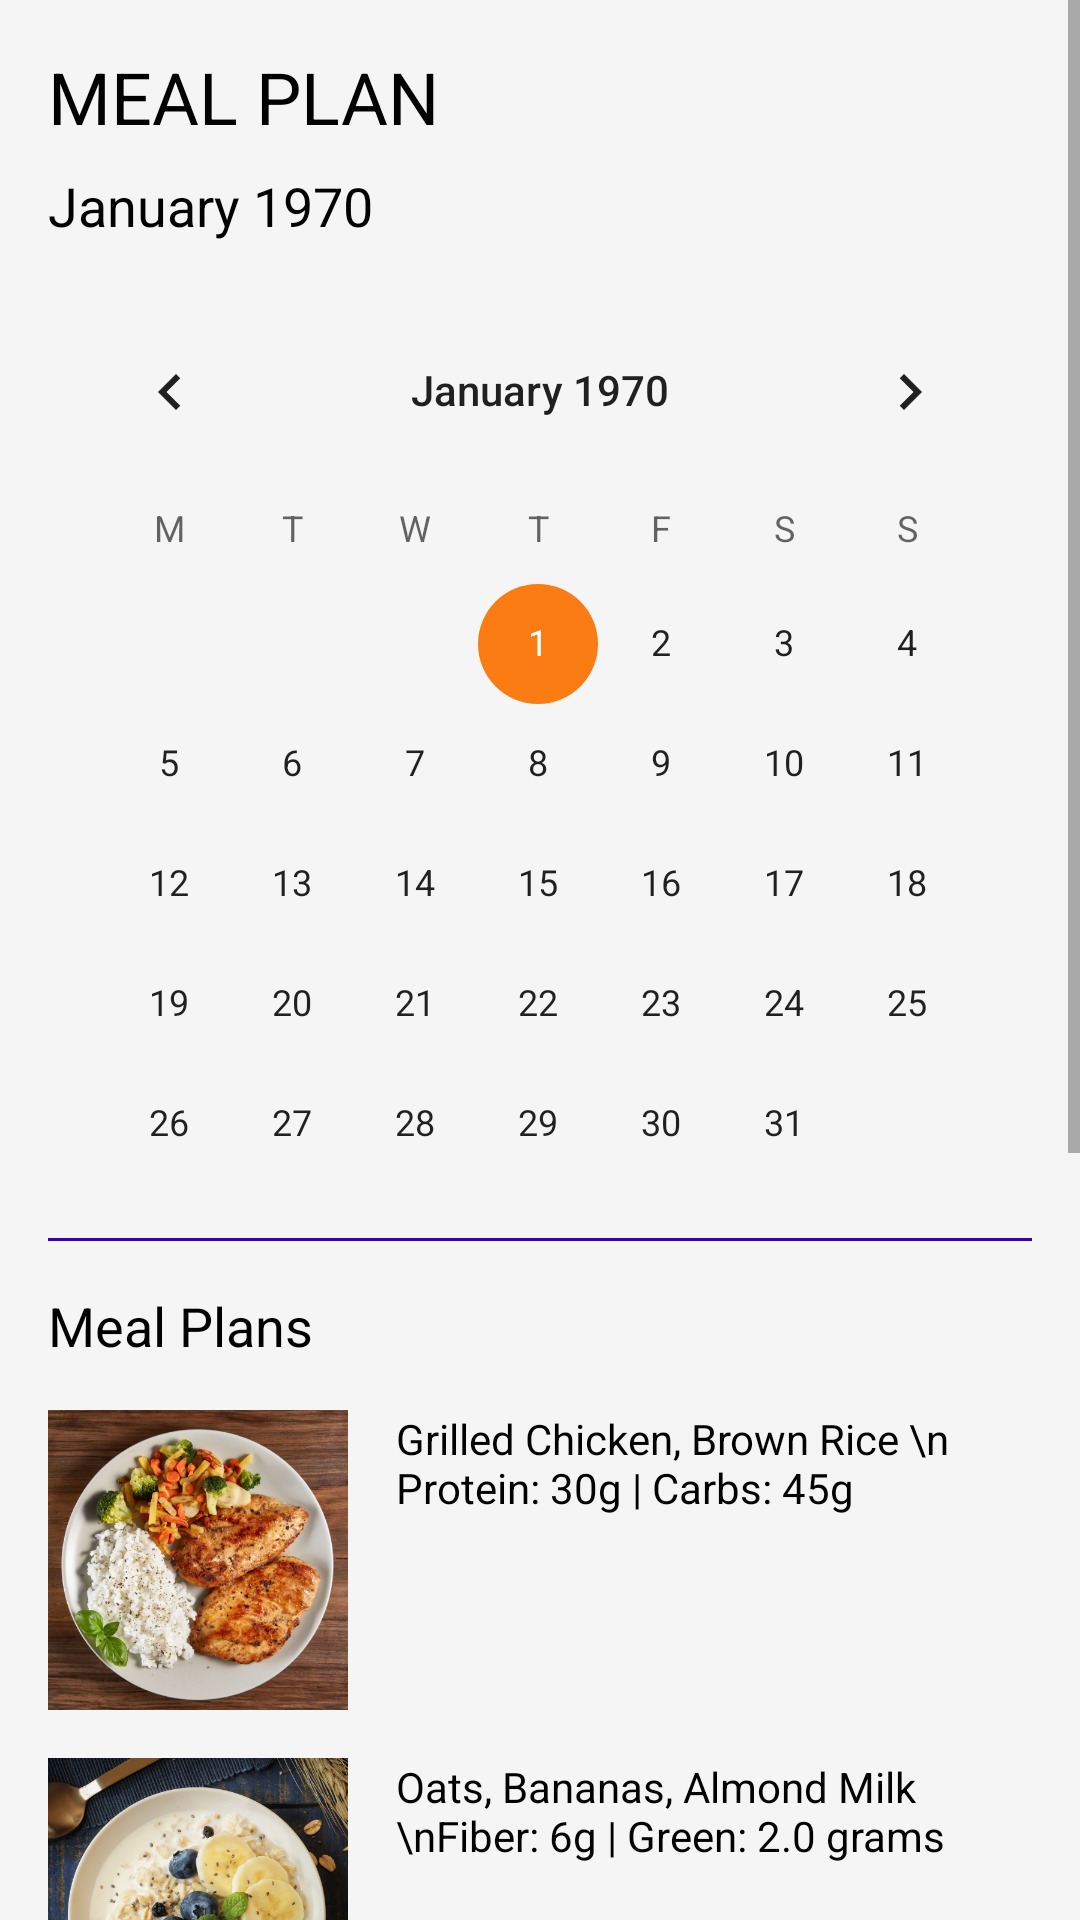

The Android layout XML behind this screen, and the referenced resources:
<!-- AndroidManifest.xml: application theme Theme.FitNest -->
<!-- res/layout/fragment_meal_plan.xml -->
<?xml version="1.0" encoding="utf-8"?>
<ScrollView xmlns:android="http://schemas.android.com/apk/res/android"
    android:layout_width="match_parent"
    android:layout_height="match_parent"
    android:fillViewport="true"
    android:background="@color/backgroundColor">

    <LinearLayout
        android:layout_width="match_parent"
        android:layout_height="wrap_content"
        android:background="@color/backgroundpage"
        android:backgroundTint="@color/backgroundpage"
        android:orientation="vertical"
        android:padding="16dp">

        
        <TextView
            android:id="@+id/titleText"
            android:layout_width="wrap_content"
            android:layout_height="wrap_content"
            android:layout_marginBottom="8dp"
            android:text="MEAL PLAN"
            android:textColor="@android:color/black"
            android:textSize="24sp" />

        
        <TextView
            android:id="@+id/dateText"
            android:layout_width="wrap_content"
            android:layout_height="wrap_content"
            android:layout_marginBottom="16dp"
            android:text="January 1970"
            android:textColor="@android:color/black"
            android:textSize="18sp" />

        
        <CalendarView
            android:id="@+id/calendarView"
            android:layout_width="match_parent"
            android:layout_height="300dp"
            android:layout_marginBottom="16dp"
            android:firstDayOfWeek="2"
            android:maxDate="12/31/2100" />

        
        <View
            android:layout_width="match_parent"
            android:layout_height="1dp"
            android:layout_marginBottom="16dp"
            android:background="@color/secondaryColor" />

        
        <TextView
            android:id="@+id/mealPlansText"
            android:layout_width="wrap_content"
            android:layout_height="wrap_content"
            android:layout_marginBottom="16dp"
            android:text="Meal Plans"
            android:textColor="@android:color/black"
            android:textSize="18sp" />

        
        <LinearLayout
            android:layout_width="match_parent"
            android:layout_height="wrap_content"
            android:layout_marginBottom="16dp"
            android:orientation="horizontal">

            <ImageView
                android:id="@+id/mealPlan1Image"
                android:layout_width="100dp"
                android:layout_height="100dp"
                android:layout_marginEnd="16dp"
                android:contentDescription="Meal Plan 1"
                android:scaleType="centerCrop"
                android:src="@drawable/greenchicken" />

            <TextView
                android:id="@+id/mealPlan1Text"
                android:layout_width="0dp"
                android:layout_height="wrap_content"
                android:layout_weight="1"
                android:text="Grilled Chicken, Brown Rice \n Protein: 30g | Carbs: 45g"
                android:textColor="@android:color/black"
                android:textSize="14sp" />
        </LinearLayout>

        
        <LinearLayout
            android:layout_width="match_parent"
            android:layout_height="wrap_content"
            android:layout_marginBottom="16dp"
            android:orientation="horizontal">

            <ImageView
                android:id="@+id/mealPlan2Image"
                android:layout_width="100dp"
                android:layout_height="100dp"
                android:layout_marginEnd="16dp"
                android:contentDescription="Meal Plan 2"
                android:scaleType="centerCrop"
                android:src="@drawable/oatsbananas" />

            <TextView
                android:id="@+id/mealPlan2Text"
                android:layout_width="0dp"
                android:layout_height="wrap_content"
                android:layout_weight="1"
                android:text="Oats, Bananas, Almond Milk \nFiber: 6g | Green: 2.0 grams"
                android:textColor="@android:color/black"
                android:textSize="14sp" />
        </LinearLayout>

        
        <LinearLayout
            android:layout_width="match_parent"
            android:layout_height="wrap_content"
            android:layout_marginBottom="16dp"
            android:orientation="horizontal">

            <ImageView
                android:id="@+id/mealPlan3Image"
                android:layout_width="100dp"
                android:layout_height="100dp"
                android:layout_marginEnd="16dp"
                android:contentDescription="Meal Plan 3"
                android:scaleType="centerCrop"
                android:src="@drawable/salmonquinoaavocado" />

            <TextView
                android:id="@+id/mealPlan3Text"
                android:layout_width="0dp"
                android:layout_height="wrap_content"
                android:layout_weight="1"
                android:text="Salmon, Quinoa, Avocado \nOmega-3: High | Fiber: 4.5g"
                android:textColor="@android:color/black"
                android:textSize="14sp" />
        </LinearLayout>

        <LinearLayout
            android:layout_width="match_parent"
            android:layout_height="wrap_content"
            android:layout_marginBottom="16dp"
            android:orientation="horizontal">

            <ImageView
                android:id="@+id/mealPlan4Image"
                android:layout_width="100dp"
                android:layout_height="100dp"
                android:layout_marginEnd="16dp"
                android:contentDescription="Meal Plan 4"
                android:scaleType="centerCrop"
                android:src="@drawable/greekyogurtberrieshoney" />

            <TextView
                android:id="@+id/mealPlan4Text"
                android:layout_width="0dp"
                android:layout_height="wrap_content"
                android:layout_weight="1"
                android:text="Greek Yogurt, Berries, Honey \nProbiotic: Yes | Green: 1.2 grams"
                android:textColor="@android:color/black"
                android:textSize="14sp" />
        </LinearLayout>

        <LinearLayout
            android:layout_width="match_parent"
            android:layout_height="wrap_content"
            android:layout_marginBottom="16dp"
            android:orientation="horizontal">

            <ImageView
                android:id="@+id/mealPlan5Image"
                android:layout_width="100dp"
                android:layout_height="100dp"
                android:layout_marginEnd="16dp"
                android:contentDescription="Meal Plan 5"
                android:scaleType="centerCrop"
                android:src="@drawable/boiled_eggswholewheattoast" />

            <TextView
                android:id="@+id/mealPlan5Text"
                android:layout_width="0dp"
                android:layout_height="wrap_content"
                android:layout_weight="1"
                android:text=" Boiled Eggs, Whole Wheat Toast \nProtein: 15g | Carbs: 20g"
                android:textColor="@android:color/black"
                android:textSize="14sp" />
        </LinearLayout>

        
        

    </LinearLayout>
</ScrollView>
<!-- resources referenced by this layout -->
<resources>
  <color name="backgroundColor">#FFFFFF</color>
  <color name="backgroundpage">#F5F5F5</color>
  <color name="secondaryColor">#3700B3</color>
  <!-- drawable boiled_eggswholewheattoast: png bitmap (drawable, 324252 bytes) -->
  <!-- drawable greekyogurtberrieshoney: png bitmap (drawable, 369364 bytes) -->
  <!-- drawable greenchicken: png bitmap (drawable, 500535 bytes) -->
  <!-- drawable oatsbananas: png bitmap (drawable, 463825 bytes) -->
  <!-- drawable salmonquinoaavocado: png bitmap (drawable, 533305 bytes) -->
  <style name="Theme.FitNest" parent="Theme.MaterialComponents.DayNight.NoActionBar">
          <item name="colorPrimary">@color/primaryColor</item>
          <item name="colorPrimaryVariant">@color/secondaryColor</item>
          <item name="colorAccent">@color/accentColor</item>
          <item name="android:statusBarColor">@color/primaryColor</item>
          <item name="android:windowBackground">@color/backgroundColor</item>
  
          
      </style>
  <color name="primaryColor">#6200EE</color>
  <color name="accentColor">#fc7c14</color>
</resources>
